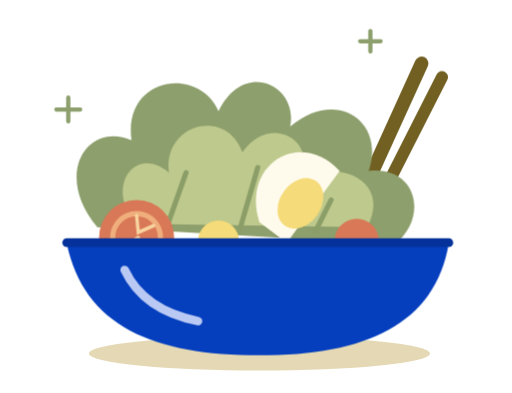
t = 0.00 s
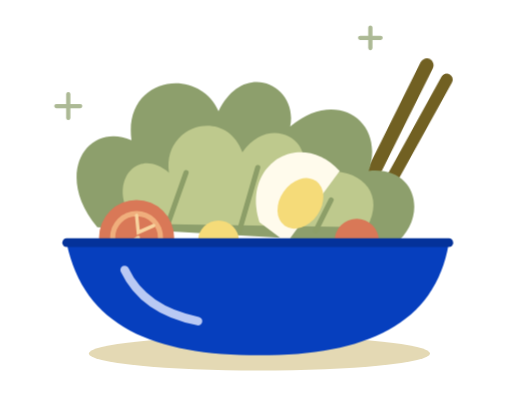
t = 0.50 s
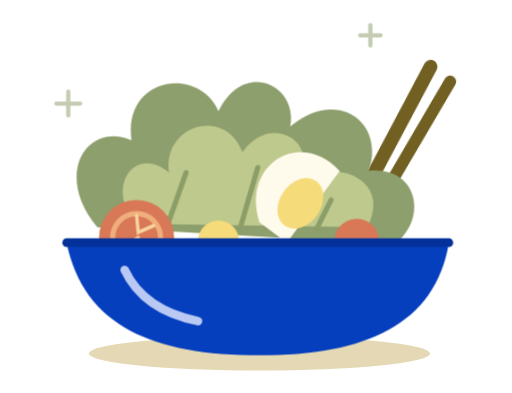
t = 0.75 s
t = 1.25 s: frame unchanged from t = 0.75 s, image omitted
t = 1.50 s: frame unchanged from t = 0.50 s, image omitted
t = 2.00 s: frame unchanged from t = 0.00 s, image omitted

The animated SVG that drew these frames (rendered in a browser with its animation timeline set to each time). Animation: 2 CSS @keyframes rules; one cycle of 2.00 s.

<svg xmlns="http://www.w3.org/2000/svg" width="300" height="230" viewBox="0 0 300 230" fill="none">
<style>
@media (prefers-reduced-motion: no-preference) {
  .salad-chopsticks {transform-origin:218px 125px;animation:chopstick-wave 2s ease-in-out 2;}
  .salad-sparkles {transform-origin:125px 44px;animation:salad-twinkle 2s ease-in-out 2;}
}
@keyframes chopstick-wave {0%,100% {transform:rotate(0deg);}50% {transform:rotate(4deg);}}
@keyframes salad-twinkle {0%,100% {opacity:1;transform:translateY(0);}50% {opacity:.45;transform:translateY(-4px);}}
</style>
<ellipse cx="152" cy="207" rx="100" ry="10" fill="#E4D9B4"/>
<g class="salad-chopsticks"><path d="m212 114 35-77" stroke="#716022" stroke-width="8" stroke-linecap="round"/><path d="m223 116 36-71" stroke="#716022" stroke-width="7" stroke-linecap="round"/></g>
<path d="M57 133C31 102 51 71 77 82c-5-37 39-44 51-17 15-31 47-15 42 9 27-23 56-3 46 26 29-3 35 28 15 43Z" fill="#8D9F6C"/>
<path d="M80 131c-19-21-1-47 19-30-4-28 33-39 43-12 16-23 44-7 34 14 30-10 52 7 39 30Z" fill="#BEC98D"/>
<path d="m98 132 11-31m31 35 11-38m34 37 9-18" stroke="#8C9E68" stroke-width="3" stroke-linecap="round"/>
<circle cx="80" cy="139" r="22" fill="#D97857"/><circle cx="80" cy="139" r="14" stroke="#F0AE7C" stroke-width="3"/><path d="m80 126 1 10 9-4m-9 7-9 6m11-4 5 7" stroke="#F8D39E" stroke-width="2" stroke-linecap="round"/>
<path d="M152 130c-11-34 24-55 47-30l-31 42Z" fill="#FFFBEC"/><ellipse cx="176" cy="119" rx="12" ry="16" transform="rotate(35 176 119)" fill="#F5DB79"/>
<circle cx="128" cy="141" r="12" fill="#F5DB79"/><circle cx="209" cy="141" r="13" fill="#D97857"/>
<path d="M39 142h224c-8 48-49 66-111 66S49 191 39 142Z" fill="#063FBE"/><path d="M39 142h224" stroke="#04329A" stroke-width="5" stroke-linecap="round"/>
<path d="M73 158c8 17 23 26 43 30" stroke="#B9C9F4" stroke-width="5" stroke-linecap="round"/>
<path class="salad-sparkles" d="M40 57v14m-7-7h14m170-46v12m-6-6h12" stroke="#8D9F6C" stroke-width="2.5" stroke-linecap="round"/>
</svg>
